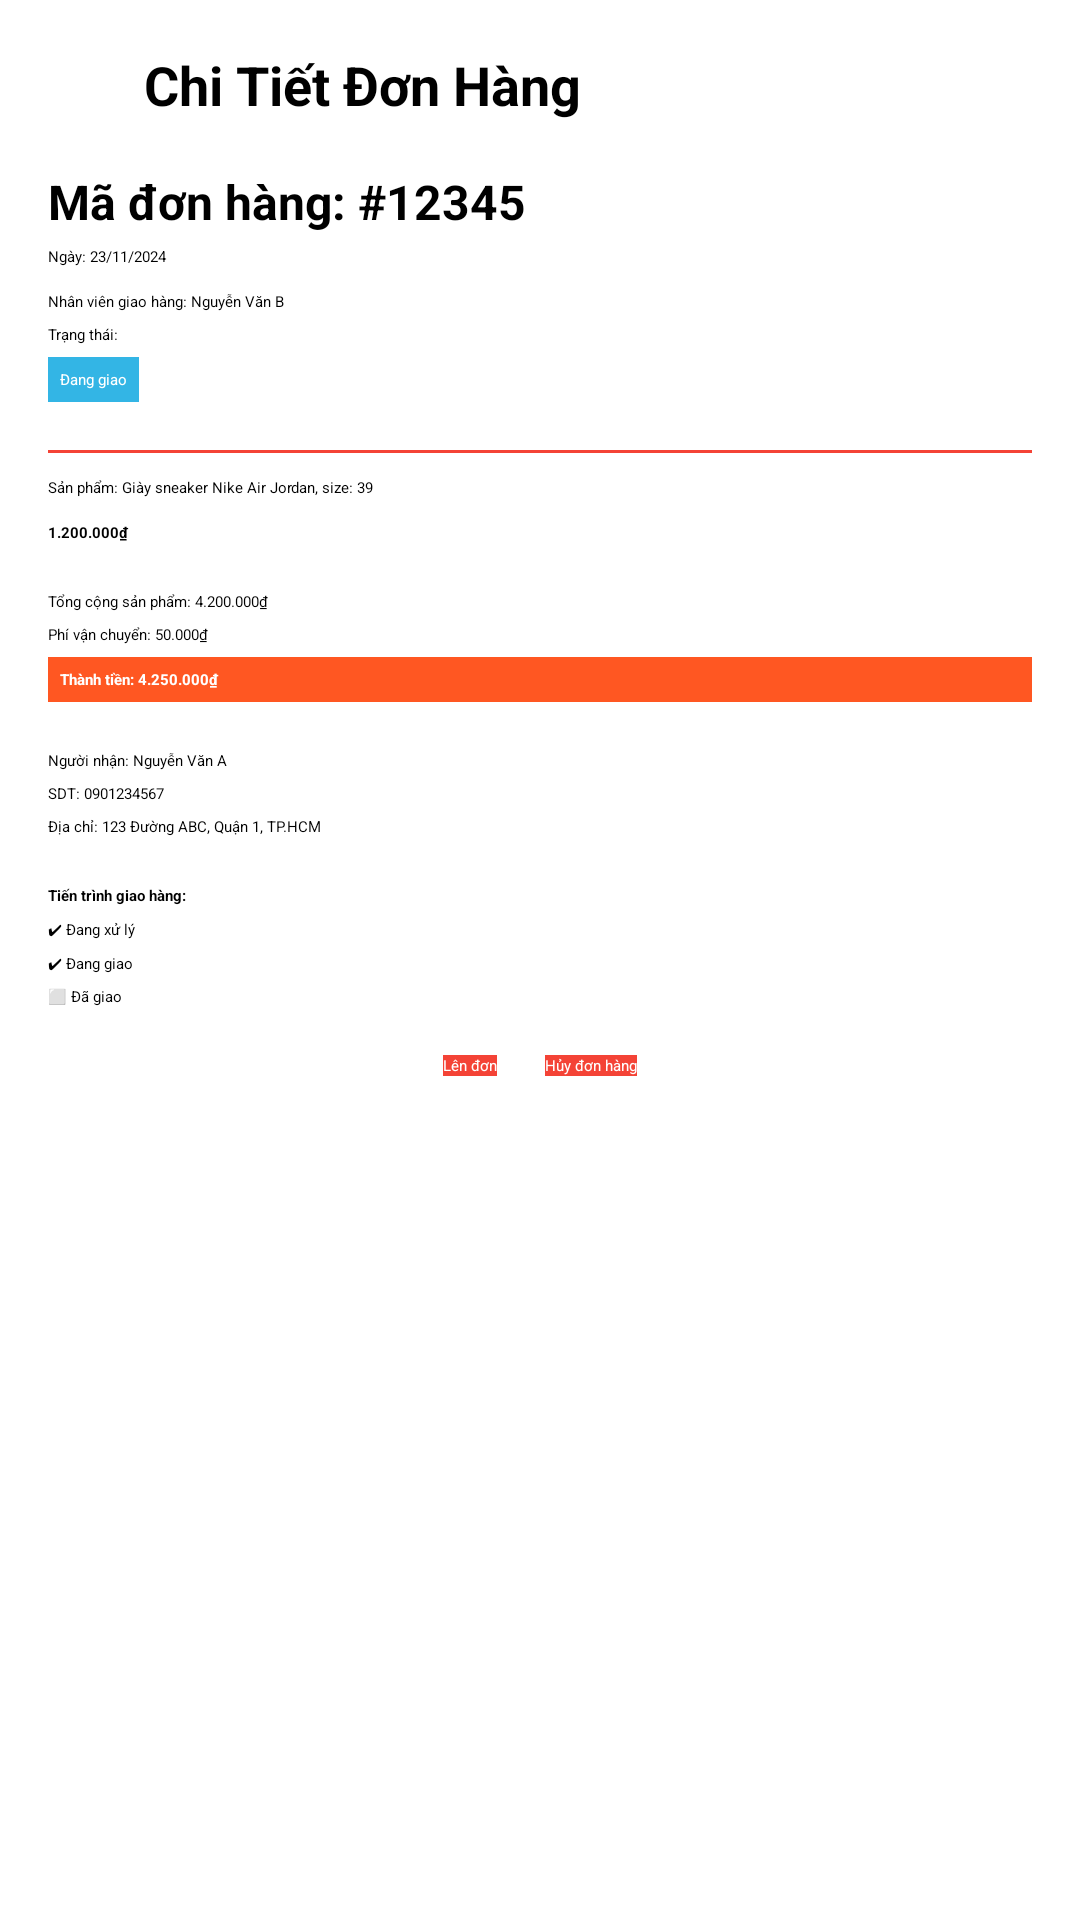

Here is an Android app screen rendered from its layout file. Give the layout XML and the strings, colors and styles it references.
<!-- AndroidManifest.xml: application theme Theme.Duan1 -->
<!-- res/layout/activity_order_detail.xml -->
<RelativeLayout xmlns:android="http://schemas.android.com/apk/res/android"
    android:layout_width="match_parent"
    android:layout_height="match_parent"
    xmlns:app="http://schemas.android.com/apk/res-auto"
    android:background="@color/white"
    android:padding="16dp">

    
    <ScrollView
        android:layout_width="match_parent"
        android:layout_height="match_parent"
        android:layout_alignParentTop="true"
        android:layout_alignParentBottom="true">

        <LinearLayout
            android:layout_width="match_parent"
            android:layout_height="wrap_content"
            android:orientation="vertical">

            
            <LinearLayout
                android:layout_width="match_parent"
                android:layout_height="wrap_content"
                android:orientation="horizontal"
                android:gravity="center_vertical">

                <ImageView
                    android:id="@+id/ivBackButton"
                    android:layout_width="24dp"
                    android:layout_height="24dp"
                    android:src="@drawable/baseline_keyboard_arrow_left_24"
                    android:contentDescription="Back"
                    android:layout_marginEnd="8dp" />

                <TextView
                    android:id="@+id/tvHeaderTitle"
                    android:layout_width="wrap_content"
                    android:layout_height="wrap_content"
                    android:text="Chi Tiết Đơn Hàng"
                    android:textStyle="bold"
                    android:textSize="18sp" />
            </LinearLayout>

            
            <TextView
                android:id="@+id/tvOrderId"
                android:layout_width="match_parent"
                android:layout_height="wrap_content"
                android:text="Mã đơn hàng: #12345"
                android:textStyle="bold"
                android:textSize="16sp"
                android:layout_marginTop="16dp" />

            <TextView
                android:id="@+id/tvOrderDate"
                android:layout_width="match_parent"
                android:layout_height="wrap_content"
                android:text="Ngày: 23/11/2024"
                android:layout_marginTop="4dp" />

            <TextView
                android:id="@+id/tvDeliveryPerson"
                android:layout_width="match_parent"
                android:layout_height="wrap_content"
                android:text="Nhân viên giao hàng: Nguyễn Văn B"
                android:layout_marginTop="8dp" />

            <TextView
                android:layout_width="match_parent"
                android:layout_height="wrap_content"
                android:text="Trạng thái: "
                android:layout_marginTop="4dp" />

            <TextView
                android:id="@+id/tvOrderStatus"
                android:layout_width="wrap_content"
                android:layout_height="wrap_content"
                android:text="Đang giao"
                android:background="@android:color/holo_blue_light"
                android:textColor="@android:color/white"
                android:padding="4dp"
                android:layout_marginTop="4dp" />

            <View
                android:layout_width="match_parent"
                android:layout_height="1dp"
                android:background="@color/gray"
                android:layout_marginTop="16dp" />

            
            <TextView
                android:id="@+id/tvProductName"
                android:layout_width="match_parent"
                android:layout_height="wrap_content"
                android:text="Sản phẩm: Giày sneaker Nike Air Jordan, size: 39"
                android:layout_marginTop="8dp" />

            <TextView
                android:id="@+id/tvProductPrice"
                android:layout_width="match_parent"
                android:layout_height="wrap_content"
                android:text="1.200.000₫"
                android:textStyle="bold"
                android:layout_marginTop="8dp" />

            
            <TextView
                android:id="@+id/orderTotal"
                android:layout_width="match_parent"
                android:layout_height="wrap_content"
                android:text="Tổng cộng sản phẩm: 4.200.000₫"
                android:layout_marginTop="16dp" />

            <TextView
                android:id="@+id/tvShippingFee"
                android:layout_width="match_parent"
                android:layout_height="wrap_content"
                android:text="Phí vận chuyển: 50.000₫"
                android:layout_marginTop="4dp" />

            <TextView
                android:id="@+id/tvFinalPrice"
                android:layout_width="match_parent"
                android:layout_height="wrap_content"
                android:text="Thành tiền: 4.250.000₫"
                android:textStyle="bold"
                android:background="#FF5722"
                android:textColor="@android:color/white"
                android:padding="4dp"
                android:layout_marginTop="4dp" />

            
            <TextView
                android:id="@+id/tvReceiverName"
                android:layout_width="match_parent"
                android:layout_height="wrap_content"
                android:text="Người nhận: Nguyễn Văn A"
                android:layout_marginTop="16dp" />

            <TextView
                android:id="@+id/tvReceiverPhone"
                android:layout_width="match_parent"
                android:layout_height="wrap_content"
                android:text="SDT: 0901234567"
                android:layout_marginTop="4dp" />

            <TextView
                android:id="@+id/tvReceiverAddress"
                android:layout_width="match_parent"
                android:layout_height="wrap_content"
                android:text="Địa chỉ: 123 Đường ABC, Quận 1, TP.HCM"
                android:layout_marginTop="4dp" />

            
            <TextView
                android:id="@+id/tvDeliveryProgress"
                android:layout_width="match_parent"
                android:layout_height="wrap_content"
                android:text="Tiến trình giao hàng:"
                android:layout_marginTop="16dp"
                android:textStyle="bold" />

            <LinearLayout
                android:layout_width="match_parent"
                android:layout_height="wrap_content"
                android:orientation="vertical">

                <TextView
                    android:layout_width="wrap_content"
                    android:layout_height="wrap_content"
                    android:text="✔ Đang xử lý"
                    android:layout_marginTop="4dp" />

                <TextView
                    android:id="@+id/orderStatus"
                    android:layout_width="wrap_content"
                    android:layout_height="wrap_content"
                    android:text="✔ Đang giao"
                    android:layout_marginTop="4dp" />

                <TextView
                    android:layout_width="wrap_content"
                    android:layout_height="wrap_content"
                    android:text="⬜ Đã giao"
                    android:layout_marginTop="4dp" />
            </LinearLayout>

            
            <LinearLayout
                android:layout_width="match_parent"
                android:layout_height="wrap_content"
                android:layout_marginTop="16dp"
                android:orientation="horizontal"
                android:gravity="center">

                <Button
                    android:id="@+id/btnPlaceOrder"
                    android:layout_width="wrap_content"
                    android:layout_height="wrap_content"
                    android:text="Lên đơn"
                    android:background="@color/red"
                    android:textColor="@android:color/white" />

                <Button
                    android:id="@+id/btnCancelOrder"
                    android:layout_width="wrap_content"
                    android:layout_height="wrap_content"
                    android:text="Hủy đơn hàng"
                    android:layout_marginStart="16dp"
                    android:background="@color/red"
                    android:textColor="@android:color/white" />
            </LinearLayout>

        </LinearLayout>
    </ScrollView>

    

</RelativeLayout>
<!-- resources referenced by this layout -->
<resources>
  <color name="gray">#F44336</color>
  <color name="red">#F44336</color>
  <color name="white">#FFFFFFFF</color>
</resources>
